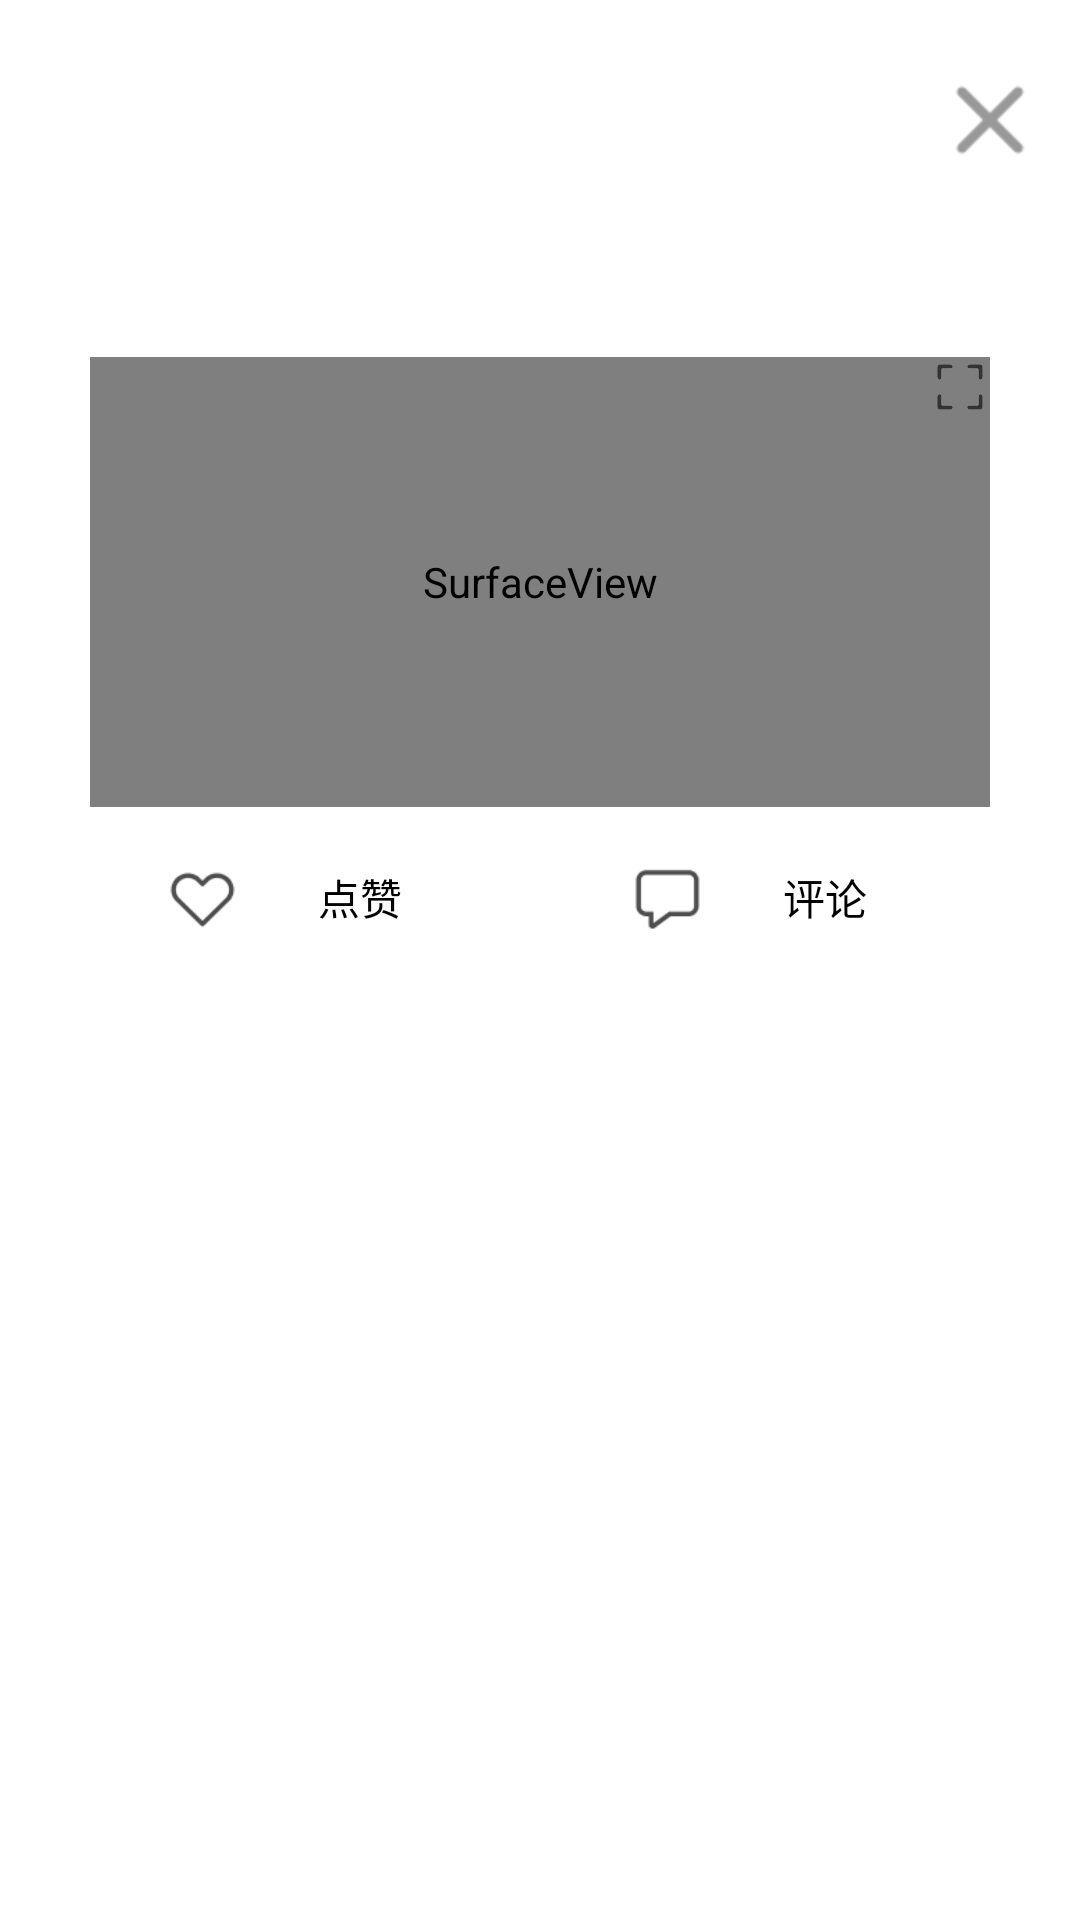

This screen was rendered from an Android layout file. Write that file and the resources it references.
<!-- AndroidManifest.xml: application theme Theme.AppCompat.NoActionBar -->
<!-- res/layout/post4.xml -->
<?xml version="1.0" encoding="utf-8"?>
<LinearLayout xmlns:android="http://schemas.android.com/apk/res/android"
    xmlns:app="http://schemas.android.com/apk/res-auto"
    xmlns:tools="http://schemas.android.com/tools"
    android:layout_width="match_parent"
    android:layout_height="wrap_content"
    android:orientation="vertical"
    android:background="@color/white">
<LinearLayout
    android:orientation="horizontal"
    android:layout_width="match_parent"
    android:layout_height="60dp">
    <ImageView
        android:id="@+id/p4iv_1"
        android:layout_width="60dp"
        android:layout_height="60dp" />
    <TextView
        android:textColor="@color/black"
        android:id="@+id/p4tv_1"
        android:layout_marginLeft="10dp"
        android:layout_width="200dp"
        android:layout_height="60dp"
        />
    <Button
        android:id="@+id/p4bt_1"
        android:background="@drawable/p1_2"
        android:layout_marginLeft="40dp"
        android:layout_gravity="bottom"
        android:layout_width="40dp"
        android:layout_height="40dp"
     />
</LinearLayout>

    <TextView
        android:textColor="@color/black"
        android:id="@+id/p4tv_2"
        android:layout_marginTop="20dp"
        android:layout_width="300dp"
        android:layout_height="wrap_content"
       android:layout_gravity="center" />

<FrameLayout
    android:id="@+id/frameLayout"
    android:layout_marginTop="20dp"
    android:layout_gravity="center"
    android:layout_width="wrap_content"
    android:layout_height="wrap_content">


    <SurfaceView
        android:id="@+id/p4vd_1"
        android:layout_width="300dp"
        android:layout_height="150dp"
        android:layout_gravity="center" />

    <ImageView
        android:id="@+id/imagehead"
        android:layout_width="match_parent"
        android:layout_height="match_parent"/>
    <ImageButton
        android:id="@+id/start"
        android:background="@drawable/p7"
        android:layout_gravity="center"
        android:layout_width="40dp"
        android:layout_height="40dp"/>
    <ProgressBar
        android:id="@+id/progress_bar"
        style="?android:attr/progressBarStyleHorizontal"
        android:layout_width="match_parent"
        android:layout_height="wrap_content"
        android:layout_gravity="bottom"
        android:visibility="gone"/>
<ImageView
    android:background="@drawable/p9"
    android:layout_gravity="top|right"
    android:id="@+id/full"
    android:layout_width="20dp"
    android:layout_height="20dp"/>
</FrameLayout>



    <LinearLayout
        android:orientation="horizontal"
        android:layout_width="match_parent"
        android:layout_height="60dp"
        android:gravity="center">
        <ImageView
            android:id="@+id/p4bt_2"
            android:background="@drawable/p2_2"
            android:layout_marginRight="10dp"
            android:layout_width="25dp"
            android:layout_height="25dp"
           android:layout_gravity="center" />
        <TextView
            android:id="@+id/p4_zan"
            android:gravity="center"
            android:textColor="@color/black"
            android:text="点赞"
            android:layout_marginRight="30dp"
            android:layout_width="60dp"
            android:layout_height="40dp"
        android:layout_gravity="center" />

        <ImageView
            android:id="@+id/p4bt_3"
            android:background="@drawable/p3_2"
            android:layout_width="25dp"
            android:layout_height="25dp"
            android:layout_gravity="center"
            android:layout_marginLeft="30dp" />



        <TextView

            android:gravity="center"
            android:textColor="@color/black"
            android:text="评论"
            android:layout_marginLeft="10dp"
            android:layout_width="60dp"
            android:layout_height="40dp"
            android:layout_gravity="center" />
    </LinearLayout>



</LinearLayout>
<!-- resources referenced by this layout -->
<resources>
  <color name="black">#FF000000</color>
  <color name="white">#ffffff</color>
  <!-- drawable p1_2: png bitmap (drawable, 555 bytes) -->
  <!-- drawable p2_2: png bitmap (drawable, 821 bytes) -->
  <!-- drawable p3_2: png bitmap (drawable, 624 bytes) -->
  <!-- drawable p9: png bitmap (drawable, 2377 bytes) -->
</resources>
